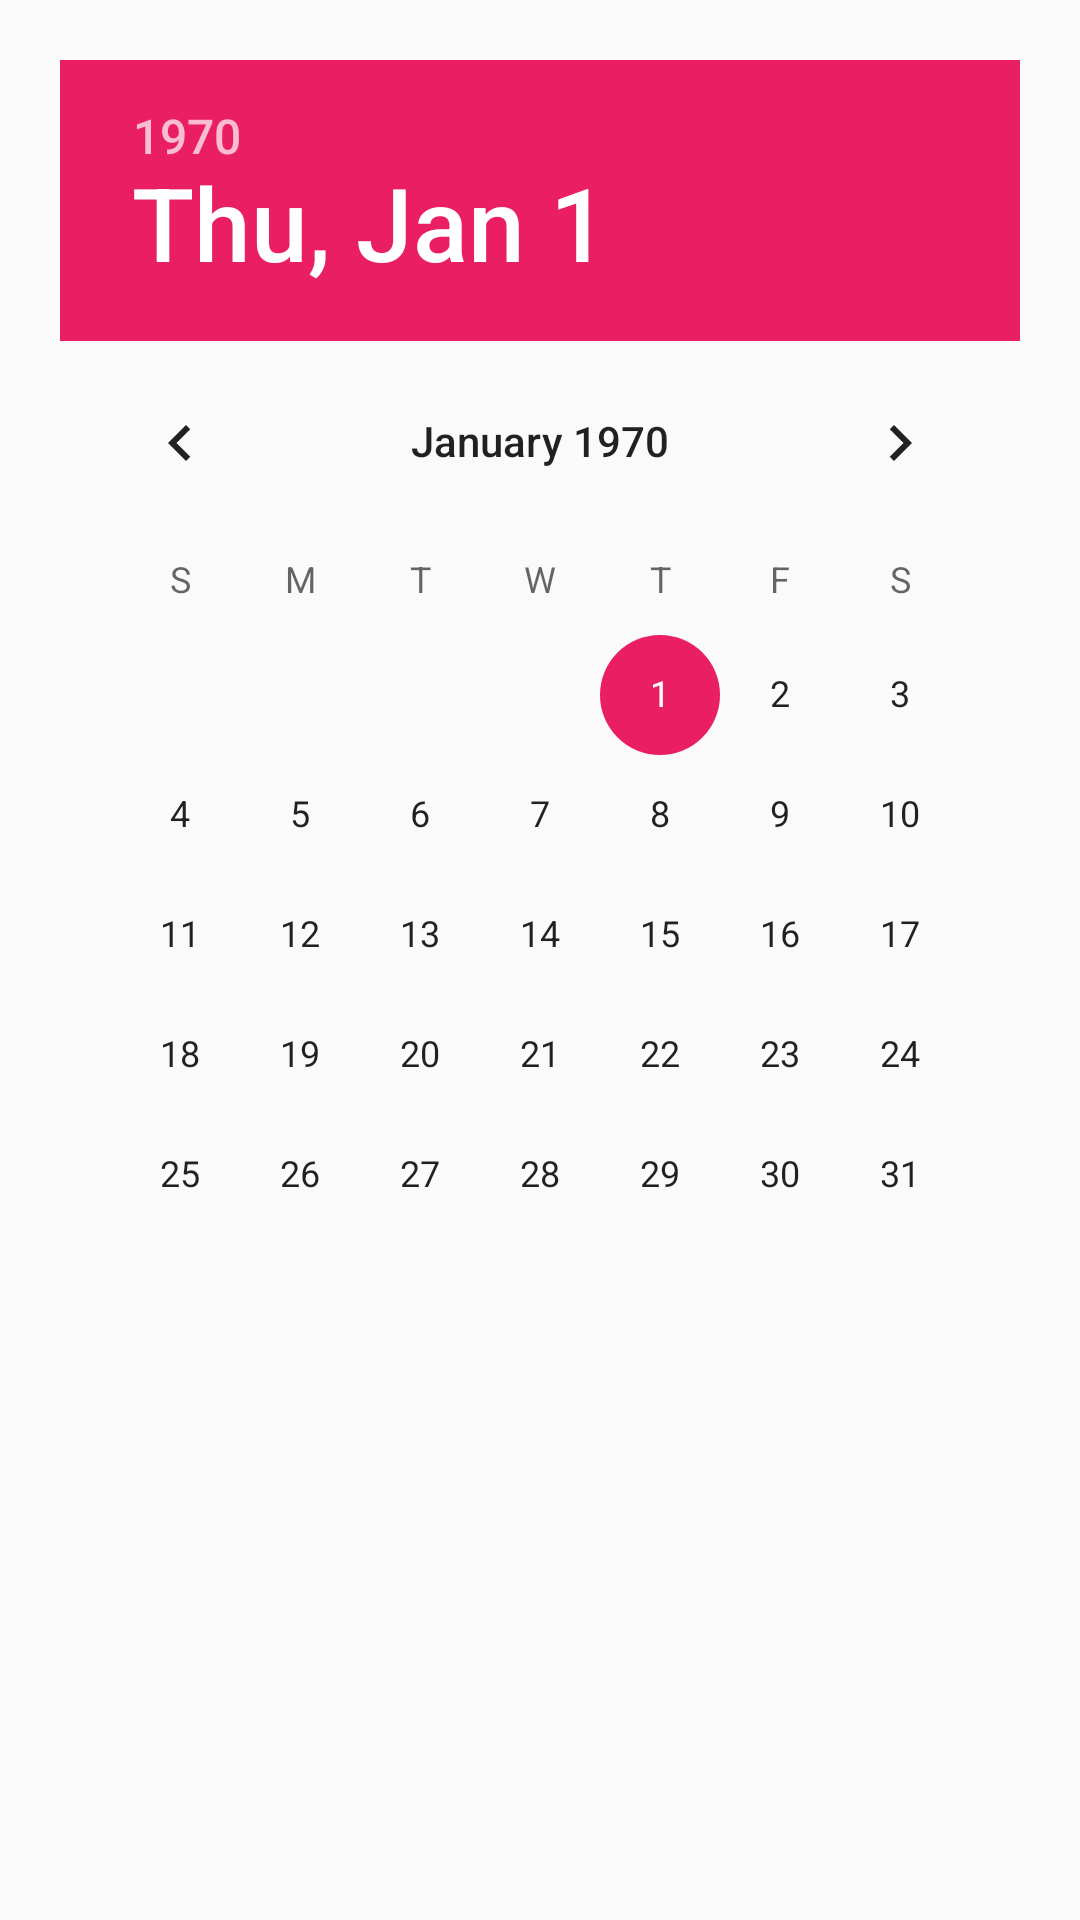

Reconstruct the res/layout file that produces this screen, plus the resources it refers to.
<!-- AndroidManifest.xml: application theme AppTheme -->
<!-- res/layout/activity_calendar.xml -->
<?xml version="1.0" encoding="utf-8"?>
<LinearLayout xmlns:android="http://schemas.android.com/apk/res/android"
    xmlns:app="http://schemas.android.com/apk/res-auto"
    xmlns:tools="http://schemas.android.com/tools"
    android:layout_width="match_parent"
    android:layout_height="match_parent"
    tools:context=".CalendarActivity"
    android:orientation="vertical">
    <DatePicker
        android:layout_margin="20dp"
        android:id="@+id/simpleDatePicker"
        android:layout_width="wrap_content"
        android:layout_height="wrap_content" />
</LinearLayout>
<!-- resources referenced by this layout -->
<resources>
  <style name="AppTheme" parent="Theme.AppCompat.Light.DarkActionBar">
          
          <item name="colorPrimary">@color/colorPrimary</item>
          <item name="colorPrimaryDark">@color/colorPrimaryDark</item>
          <item name="colorAccent">@color/colorAccent</item>
      </style>
  <color name="colorPrimary">#A61646</color>
  <color name="colorPrimaryDark">#8C123B</color>
  <color name="colorAccent">#E91E63</color>
</resources>
